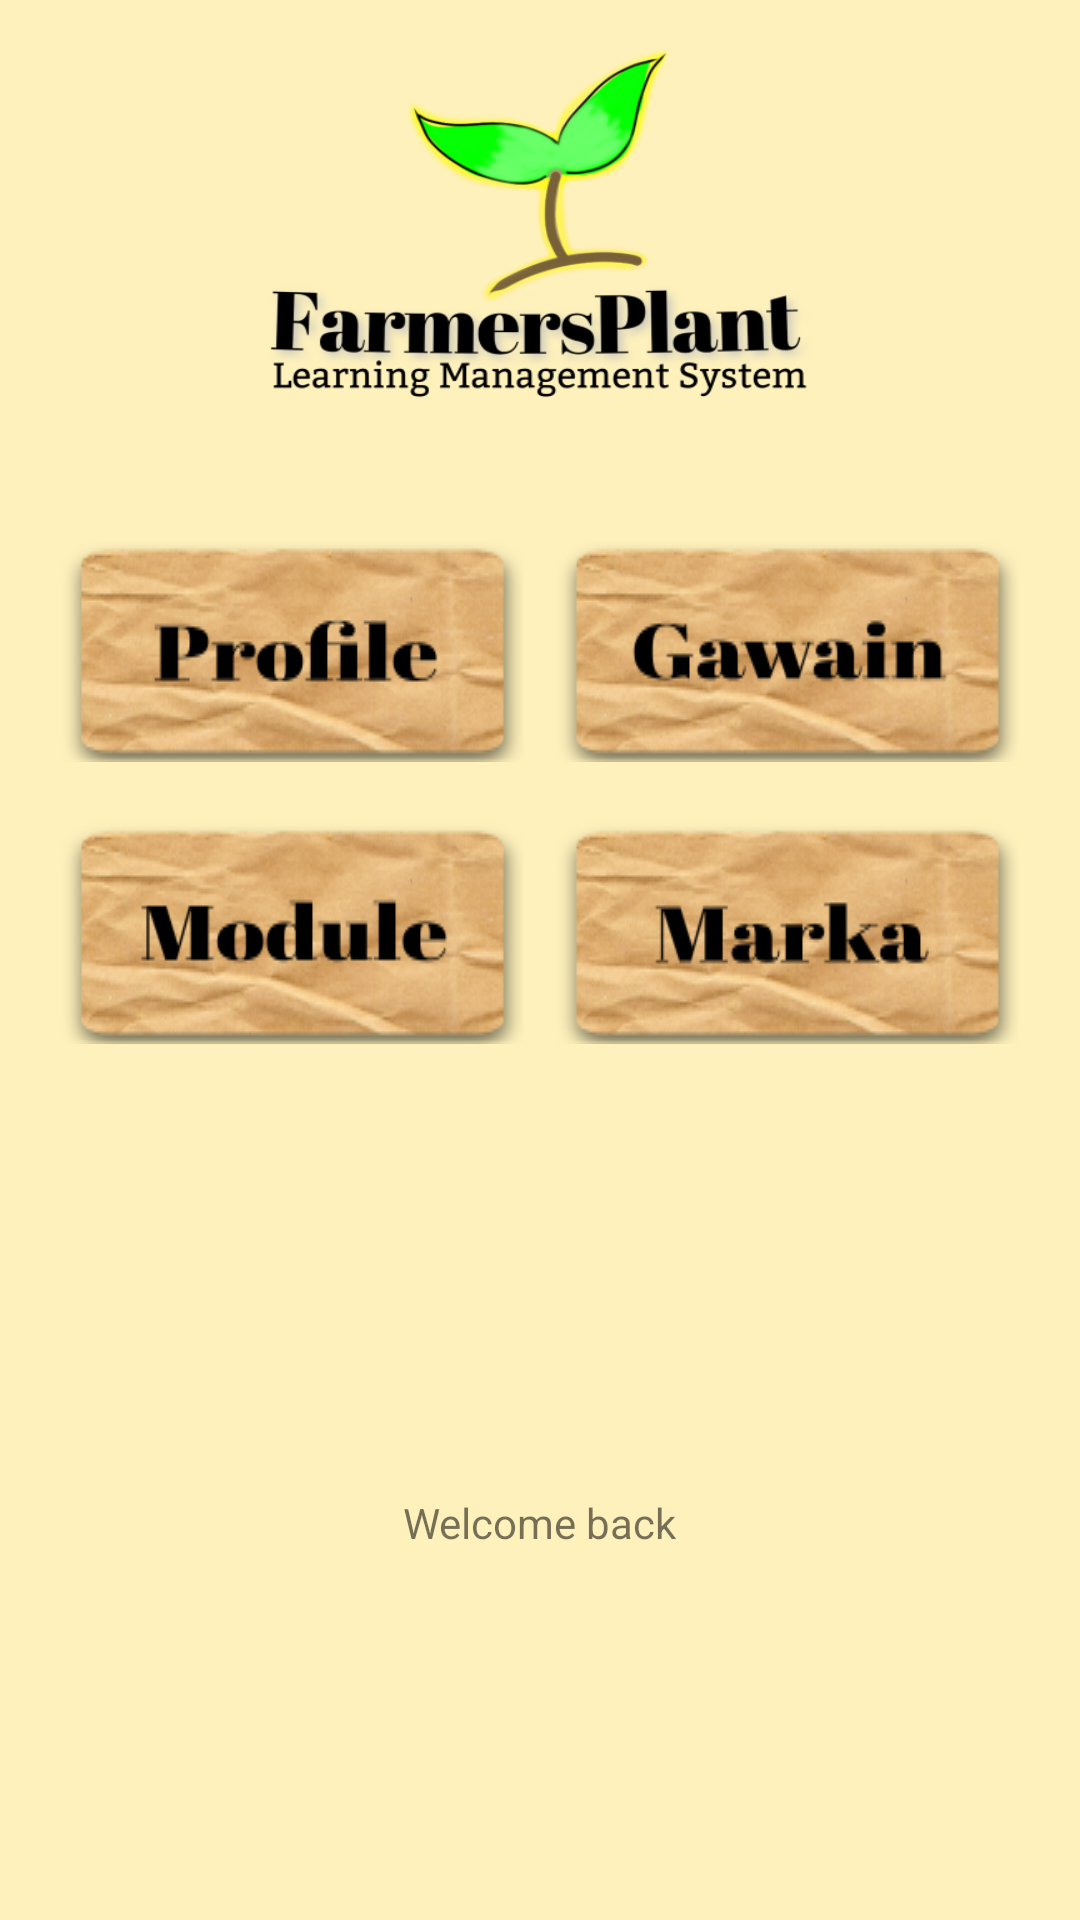

Write the Android layout XML for this screen, with the resource values it uses.
<!-- AndroidManifest.xml: application theme Theme.FarmersPlantLearningManagementSystem -->
<!-- res/layout/activity_farmer_homepage.xml -->
<?xml version="1.0" encoding="utf-8"?>
<androidx.constraintlayout.widget.ConstraintLayout xmlns:android="http://schemas.android.com/apk/res/android"
    xmlns:app="http://schemas.android.com/apk/res-auto"
    xmlns:tools="http://schemas.android.com/tools"
    android:layout_width="match_parent"
    android:layout_height="match_parent"
    tools:context=".FarmerHomepageActivity">

    <ImageView
        android:id="@+id/imageView2"
        android:layout_width="match_parent"
        android:layout_height="match_parent"
        android:background="@drawable/background" />

    <ScrollView
        android:id="@+id/scrollView6"
        android:layout_width="match_parent"
        android:layout_height="match_parent"
        android:paddingLeft="20dp"
        android:paddingRight="20dp"
        tools:layout_editor_absoluteX="0dp"
        tools:layout_editor_absoluteY="-29dp">

        <LinearLayout
            android:layout_width="match_parent"
            android:layout_height="wrap_content"
            android:gravity="center"
            android:orientation="vertical">

            <ImageView
                android:id="@+id/logoPlaceholder10"
                android:layout_width="200dp"
                android:layout_height="130dp"
                android:layout_marginVertical="15dp"
                android:background="@drawable/logo_straight" />

            <LinearLayout
                android:layout_width="match_parent"
                android:layout_height="match_parent"
                android:layout_marginTop="20dp"
                android:gravity="center"
                android:orientation="horizontal">

                <ImageButton
                    android:id="@+id/profileButton"
                    android:layout_width="wrap_content"
                    android:layout_height="wrap_content"
                    android:layout_marginRight="5dp"
                    android:layout_weight="1"
                    android:background="@drawable/profile_button_selector"
                    tools:ignore="SpeakableTextPresentCheck" />

                <ImageButton
                    android:id="@+id/taskButton"
                    android:layout_width="wrap_content"
                    android:layout_height="wrap_content"
                    android:layout_marginLeft="5dp"
                    android:layout_weight="1"
                    android:background="@drawable/gawain_button_selector"
                    tools:ignore="SpeakableTextPresentCheck" />
            </LinearLayout>

            <LinearLayout
                android:layout_width="match_parent"
                android:layout_height="match_parent"
                android:layout_marginTop="20dp"
                android:gravity="center"
                android:orientation="horizontal">

                <ImageButton
                    android:id="@+id/moduleButton"
                    android:layout_width="wrap_content"
                    android:layout_height="wrap_content"
                    android:layout_marginRight="5dp"
                    android:layout_weight="1"
                    android:background="@drawable/module_button_selector"
                    tools:ignore="SpeakableTextPresentCheck" />

                <ImageButton
                    android:id="@+id/gradeButton"
                    android:layout_width="wrap_content"
                    android:layout_height="wrap_content"
                    android:layout_marginLeft="5dp"
                    android:layout_weight="1"
                    android:background="@drawable/marka_button_selector"
                    tools:ignore="SpeakableTextPresentCheck" />
            </LinearLayout>

            <TextView
                android:id="@+id/welcomeTxtView2"
                android:layout_width="wrap_content"
                android:layout_height="wrap_content"
                android:layout_marginTop="150dp"
                android:text="Welcome back" />
        </LinearLayout>
    </ScrollView>

</androidx.constraintlayout.widget.ConstraintLayout>
<!-- resources referenced by this layout -->
<resources>
  <!-- drawable background: png bitmap (drawable, 7732 bytes) -->
  <!-- drawable gawain_button_selector (drawable) -->
  <?xml version="1.0" encoding="utf-8"?>
  <selector xmlns:android="http://schemas.android.com/apk/res/android">
      <item android:drawable="@drawable/gawain"/>
  
      <item android:drawable="@drawable/gawain_hover"
          android:state_focused="true" />
  
      <item android:drawable="@drawable/gawain_hover"
          android:state_pressed="true" />
  </selector>
  <!-- drawable logo_straight: png bitmap (drawable, 90510 bytes) -->
  <!-- drawable marka_button_selector (drawable) -->
  <?xml version="1.0" encoding="utf-8"?>
  <selector xmlns:android="http://schemas.android.com/apk/res/android">
  
      <item android:drawable="@drawable/marka"/>
  
      <item android:drawable="@drawable/marka_hover"
          android:state_focused="true" />
  
      <item android:drawable="@drawable/marka_hover"
          android:state_pressed="true" />
  
  </selector>
  <!-- drawable module_button_selector (drawable) -->
  <?xml version="1.0" encoding="utf-8"?>
  <selector xmlns:android="http://schemas.android.com/apk/res/android">
  
      <item android:drawable="@drawable/module"/>
  
      <item android:drawable="@drawable/module_hover"
          android:state_focused="true" />
  
      <item android:drawable="@drawable/module_hover"
          android:state_pressed="true" />
  
  </selector>
  <!-- drawable profile_button_selector (drawable) -->
  <?xml version="1.0" encoding="utf-8"?>
  <selector xmlns:android="http://schemas.android.com/apk/res/android">
      <item android:drawable="@drawable/profile"/>
  
      <item android:drawable="@drawable/profile_hover"
          android:state_focused="true" />
  
      <item android:drawable="@drawable/profile_hover"
          android:state_pressed="true" />
  </selector>
  <style name="Theme.FarmersPlantLearningManagementSystem" parent="Theme.MaterialComponents.DayNight.NoActionBar">
          
          <item name="colorPrimary">@color/purple_500</item>
          <item name="colorPrimaryVariant">@color/purple_700</item>
          <item name="colorOnPrimary">@color/white</item>
          
          <item name="colorSecondary">@color/teal_200</item>
          <item name="colorSecondaryVariant">@color/teal_700</item>
          <item name="colorOnSecondary">@color/black</item>
          
          <item name="android:statusBarColor" tools:targetApi="l">?attr/colorPrimaryVariant</item>
          
      </style>
  <!-- drawable gawain: png bitmap (drawable, 33041 bytes) -->
  <!-- drawable gawain_hover: png bitmap (drawable, 28416 bytes) -->
  <!-- drawable marka: png bitmap (drawable, 33171 bytes) -->
  <!-- drawable marka_hover: png bitmap (drawable, 28424 bytes) -->
  <!-- drawable module: png bitmap (drawable, 32568 bytes) -->
  <!-- drawable module_hover: png bitmap (drawable, 28258 bytes) -->
  <!-- drawable profile: png bitmap (drawable, 32895 bytes) -->
  <!-- drawable profile_hover: png bitmap (drawable, 28336 bytes) -->
  <!-- not gathered from this repository: default colours our renderer supplied (Android Studio template values) -->
  <color name="purple_500">#FF6200EE</color>
  <color name="purple_700">#FF3700B3</color>
  <color name="teal_200">#FF03DAC5</color>
  <color name="teal_700">#FF018786</color>
  <color name="black">#FF000000</color>
  <color name="white">#FFFFFFFF</color>
</resources>
